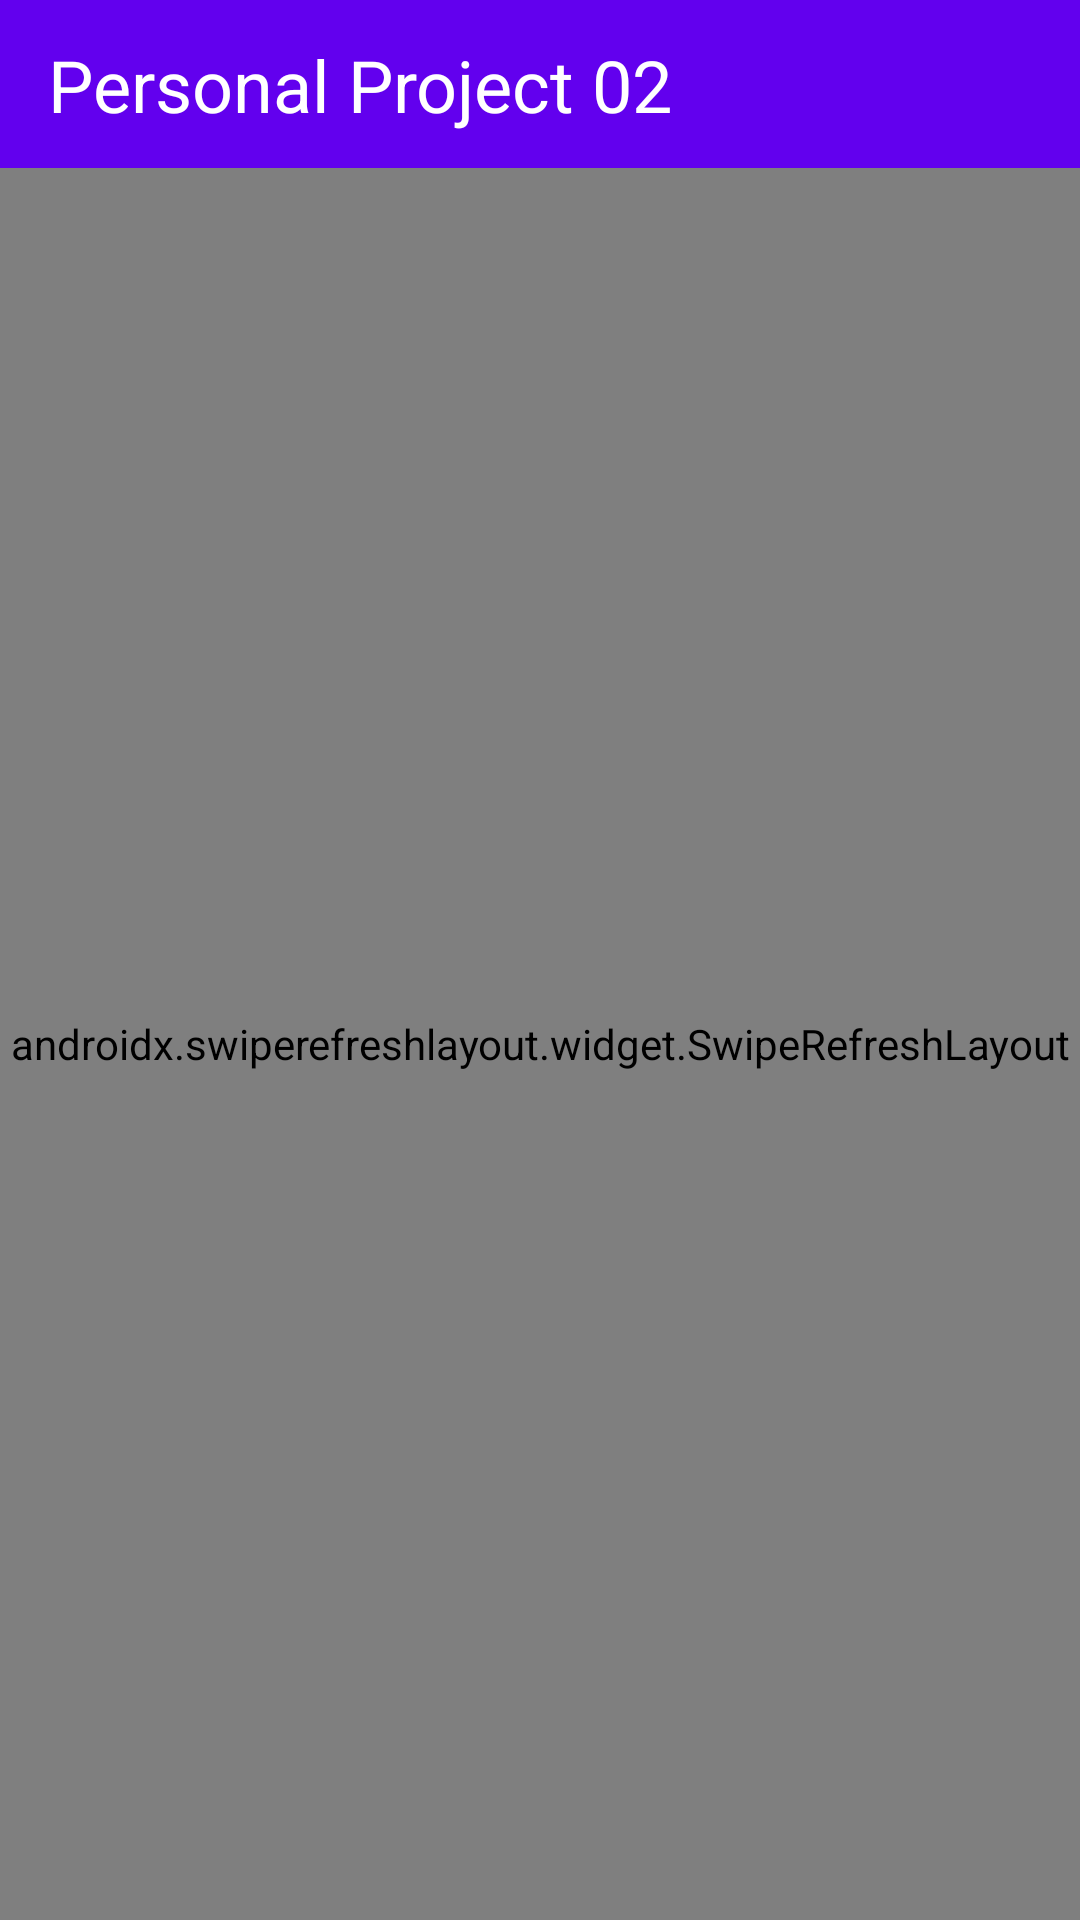

Here is an Android app screen rendered from its layout file. Give the layout XML and the strings, colors and styles it references.
<!-- AndroidManifest.xml: application theme Theme.AppTheme -->
<!-- res/layout/fragment_character_selection.xml -->
<?xml version="1.0" encoding="utf-8"?>
<androidx.constraintlayout.widget.ConstraintLayout
    xmlns:android="http://schemas.android.com/apk/res/android"
    xmlns:app="http://schemas.android.com/apk/res-auto"
    android:id="@+id/foundation_character_selection"
    android:layout_width="match_parent"
    android:layout_height="match_parent"
    android:background="@color/purple_200" >

    <com.google.android.material.appbar.AppBarLayout
        android:id="@+id/abl_character_selection"
        android:layout_width="match_parent"
        android:layout_height="wrap_content"
        app:layout_constraintEnd_toEndOf="parent"
        app:layout_constraintStart_toStartOf="parent"
        app:layout_constraintTop_toTopOf="parent" >

        <androidx.appcompat.widget.Toolbar
            android:id="@+id/tbl_character_selection"
            android:layout_width="match_parent"
            android:layout_height="?attr/actionBarSize"
            android:background="?attr/colorPrimary"
            android:contentInsetLeft="0dp"
            android:contentInsetStart="0dp"
            app:contentInsetLeft="0dp"
            app:contentInsetStart="0dp"
            android:contentInsetRight="0dp"
            android:contentInsetEnd="0dp"
            app:contentInsetRight="0dp"
            app:contentInsetEnd="0dp"
            android:elevation="4dp" >

            <androidx.constraintlayout.widget.ConstraintLayout
                android:layout_width="match_parent"
                android:layout_height="match_parent" >

                <androidx.appcompat.widget.AppCompatTextView
                    android:id="@+id/tv_toolbar_title"
                    android:layout_width="wrap_content"
                    android:layout_height="wrap_content"
                    style="@style/AppCore.Headline.Tablayout"
                    android:paddingHorizontal="16dp"
                    android:text="@string/app_name"
                    app:layout_constraintStart_toStartOf="parent"
                    app:layout_constraintTop_toTopOf="parent"
                    app:layout_constraintBottom_toBottomOf="parent"/>

            </androidx.constraintlayout.widget.ConstraintLayout>

        </androidx.appcompat.widget.Toolbar>

    </com.google.android.material.appbar.AppBarLayout>

    <androidx.swiperefreshlayout.widget.SwipeRefreshLayout
        android:id="@+id/srl_character_selection"
        android:layout_width="match_parent"
        android:layout_height="0dp"
        app:layout_constraintBottom_toBottomOf="parent"
        app:layout_constraintEnd_toEndOf="parent"
        app:layout_constraintStart_toStartOf="parent"
        app:layout_constraintTop_toBottomOf="@id/abl_character_selection" >

        <androidx.recyclerview.widget.RecyclerView
            android:id="@+id/rv_character_selection"
            android:layout_width="match_parent"
            android:layout_height="match_parent" />

    </androidx.swiperefreshlayout.widget.SwipeRefreshLayout>

</androidx.constraintlayout.widget.ConstraintLayout>
<!-- resources referenced by this layout -->
<resources>
  <color name="purple_200">#FFBB86FC</color>
  <string name="app_name">Personal Project 02</string>
  <style name="AppCore.Headline.Tablayout" parent="android:TextAppearance.Material.Headline">
          <item name="android:textColor">@android:color/white</item>
      </style>
  <style name="Theme.AppTheme" parent="Theme.AppCompat.Light.NoActionBar">
          
          <item name="colorPrimary">@color/purple_500</item>
          <item name="colorPrimaryDark">@color/purple_700</item>
          <item name="colorAccent">@color/teal_200</item>
          
          <item name="android:windowBackground">@android:color/white</item>
      </style>
  <color name="purple_500">#FF6200EE</color>
  <color name="purple_700">#FF3700B3</color>
  <color name="teal_200">#FF03DAC5</color>
</resources>
